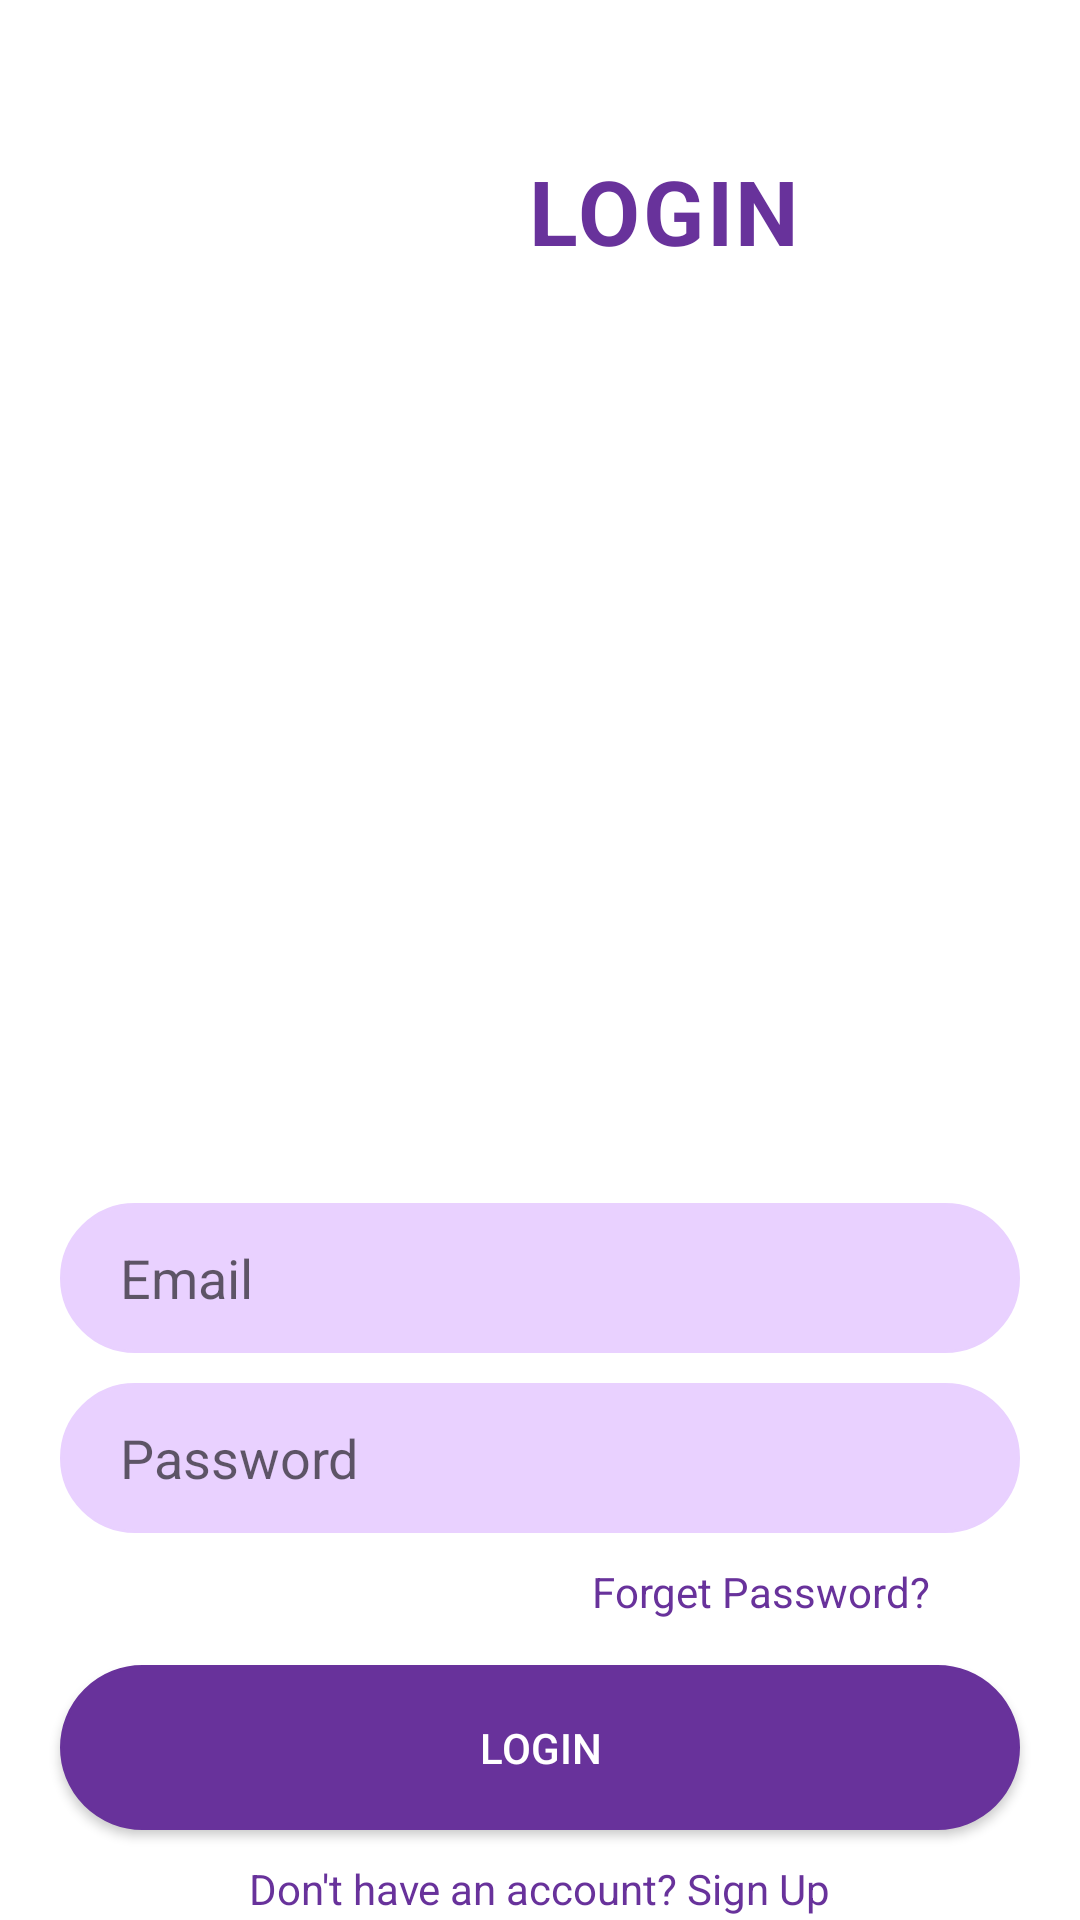

Write the Android layout XML for this screen, with the resource values it uses.
<!-- AndroidManifest.xml: application theme Theme.Mini_Android_tradeal -->
<!-- res/layout/login.xml -->
<?xml version="1.0" encoding="utf-8"?>
<LinearLayout xmlns:android="http://schemas.android.com/apk/res/android"
    android:layout_width="match_parent"
    android:layout_height="match_parent"
    android:background="@color/white"
    android:orientation="vertical">

    <LinearLayout
        android:layout_width="match_parent"
        android:layout_height="wrap_content"
        android:layout_gravity="top"
        android:orientation="horizontal">

        <ImageView
            android:layout_width="126dp"
            android:layout_height="157dp"
            android:paddingBottom="10dp"
            android:src="@drawable/main_top" />

        <TextView
            android:layout_width="wrap_content"
            android:layout_height="wrap_content"
            android:layout_marginLeft="50dp"
            android:layout_marginTop="50dp"
            android:letterSpacing="0.03"
            android:text="LOGIN"
            android:textColor="#68329b"
            android:textSize="30sp"
            android:textStyle="bold" />

    </LinearLayout>

    <View
        android:layout_width="match_parent"
        android:layout_height="2dp" />

    <LinearLayout
        android:layout_width="match_parent"
        android:layout_height="match_parent"
        android:layout_gravity="center_horizontal"
        android:orientation="vertical">

        <ImageView
            android:layout_width="277dp"
            android:layout_height="222dp"
            android:layout_gravity="center"
            android:background="@drawable/login" />

        <EditText
            android:id="@+id/EmailEditText"
            android:layout_width="320dp"
            android:layout_height="50dp"
            android:layout_gravity="center"
            android:layout_marginTop="20dp"
            android:background="@drawable/signupbutton"
            android:hint="Email"
            android:paddingLeft="20dp" />

        <EditText
            android:id="@+id/PasswordEditText"
            android:layout_width="320dp"
            android:layout_height="50dp"
            android:layout_gravity="center"
            android:layout_marginTop="10dp"
            android:background="@drawable/signupbutton"
            android:hint="Password"
            android:paddingLeft="20dp" />

        <TextView
            android:id="@+id/ForgotPasswordTextview"
            android:layout_width="wrap_content"
            android:layout_height="wrap_content"
            android:layout_gravity="end"
            android:layout_marginTop="10dp"
            android:layout_marginRight="50dp"
            android:text="Forget Password?"
            android:textColor="#68329b" />

        <Button
            android:id="@+id/buttonLogin"
            android:layout_width="320dp"
            android:layout_height="55dp"
            android:layout_gravity="center"
            android:layout_marginTop="15dp"
            android:background="@drawable/button"
            android:text="Login"
            android:textColor="#fff" />

        <TextView
            android:id="@+id/SignupTextview"
            android:layout_width="wrap_content"
            android:layout_height="wrap_content"
            android:layout_gravity="center"
            android:layout_marginTop="10dp"
            android:text="Don't have an account? Sign Up"
            android:textColor="#68329b" />
    </LinearLayout>

    <View
        android:layout_width="match_parent"
        android:layout_height="2dp" />
</LinearLayout>
<!-- resources referenced by this layout -->
<resources>
  <color name="white">#FFFFFFFF</color>
  <!-- drawable button (drawable) -->
  <shape xmlns:android="http://schemas.android.com/apk/res/android">
      <solid android:color="#68329b" />
      <stroke
          android:width="1dp"
          android:color="#68329b" />
      <padding
          android:bottom="10dp"
          android:left="10dp"
          android:right="10dp"
          android:top="10dp" />
      <corners android:radius="40dp" />
  </shape>
  <!-- drawable signupbutton (drawable) -->
  <shape xmlns:android="http://schemas.android.com/apk/res/android">
      <solid android:color="@color/colorsolidbuttonsignup" />
      <stroke
          android:width="1dp"
          android:color="@color/colorstrokebuttonsignup" />
      <padding
          android:bottom="10dp"
          android:left="10dp"
          android:right="10dp"
          android:top="10dp" />
      <corners android:radius="40dp" />
  </shape>
  <style name="Theme.Mini_Android_tradeal" parent="Theme.MaterialComponents.Light.NoActionBar">
          
  
          <item name="colorPrimary">@color/design_default_color_primary</item>
          <item name="colorPrimaryDark">@color/design_default_color_primary_dark</item>
          <item name="colorAccent">@color/design_default_color_background</item>
          
          <item name="colorSecondary">@color/teal_200</item>
          <item name="colorSecondaryVariant">@color/teal_700</item>
          <item name="colorOnSecondary">@color/black</item>
          
          <item name="android:statusBarColor" tools:targetApi="l">?attr/colorPrimaryVariant</item>
          
  
  
      </style>
  <color name="colorsolidbuttonsignup">#E9D1FF</color>
  <color name="colorstrokebuttonsignup">#E9D1FF</color>
  <color name="teal_200">#FF03DAC5</color>
  <color name="teal_700">#FF018786</color>
  <color name="black">#FF000000</color>
</resources>
